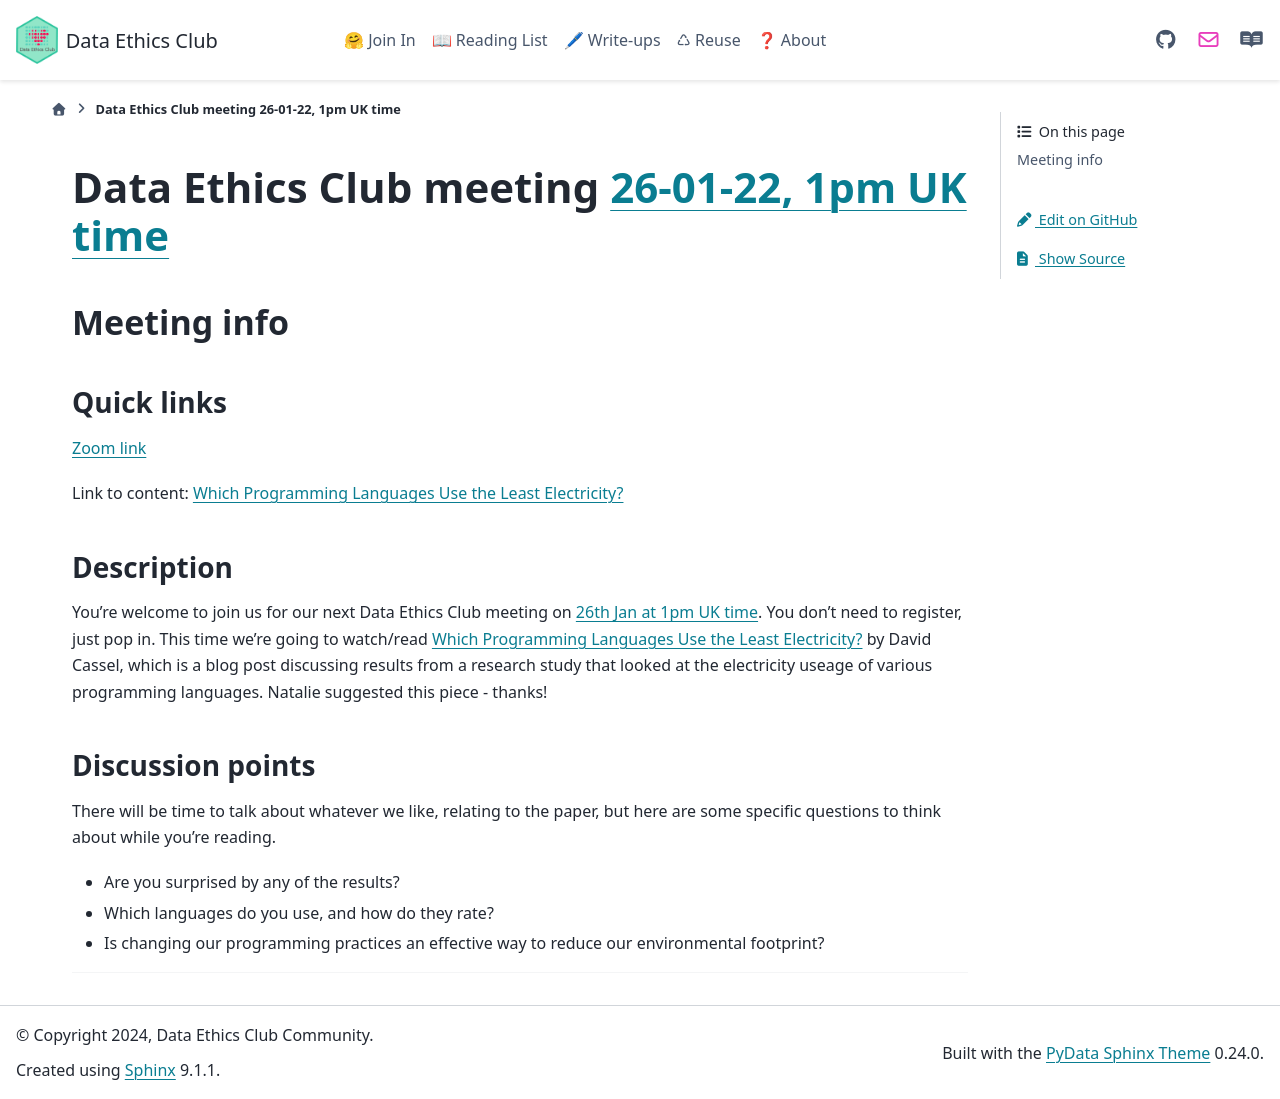

repository: very-good-science/data-ethics-club · page: join_in/meetings/2022/01-jan/26-01-22_meeting.html · generator: sphinx

# Data Ethics Club meeting [26-01-22, 1pm UK time][timedate]

<!-- 
TODO:
- [ ] Change to a new branch (DD-MM-YY_meeting)
- [ ] Copy this template to meetings/YEAR/DD-MM-YY_meeting.md (put in actual year + date)
- [ ] Put in the Event time on: https://www.timeanddate.com/worldclock/fixedform.html and copy result to LINK-TO-TIMEDATE
- [ ] Change all ALL-CAPS placeholders in this form
- [ ] Update the hyperlinks at the bottom of the template
- [ ] Add link to the new file in meetings.md
- [ ] Update the next-meeting.md file
- [ ] Pull request!
- [ ] Create or edit the calendar invite to copy and paste this info over and send it/send an update.
- [ ] Maybe tweet it? #DataEthicsClub @jgiBristol

Repeat meeting link is currently: https://bristol-ac-uk.zoom.us/j/94475153265


Usual time 13:00-14:00
-->
## Meeting info

### Quick links

[Zoom link][zoom]

Link to content: [Which Programming Languages Use the Least Electricity?][content]

### Description
You're welcome to join us for our next Data Ethics Club meeting on [26th Jan at 1pm UK time][timedate]. 
You don't need to register, just pop in. 
This time we're going to watch/read [Which Programming Languages Use the Least Electricity?][content] by David Cassel, which is a blog post discussing results from a research study that looked at the electricity useage of various programming languages. 
Natalie suggested this piece - thanks! 

### Discussion points

There will be time to talk about whatever we like, relating to the paper, but here are some specific questions to think about while you're reading.
- Are you surprised by any of the results?
- Which languages do you use, and how do they rate?
- Is changing our programming practices an effective way to reduce our environmental footprint?

---

<!--

## Meeting notes

### Who came
Number of people:

### What did we think?
Notes here!
Shall we email the author? If so, who'll send the email?

-->

[timedate]: https://www.timeanddate.com/worldclock/fixedtime.html?msg=Data+Ethics+Club+-+Which+languages+use+the+most+energy%3F&iso=20220126T13&p1=299&ah=1
[content]: https://thenewstack.io/which-programming-languages-use-the-least-electricity/
[zoom]: https://bristol-ac-uk.zoom.us/j/94475153265  
